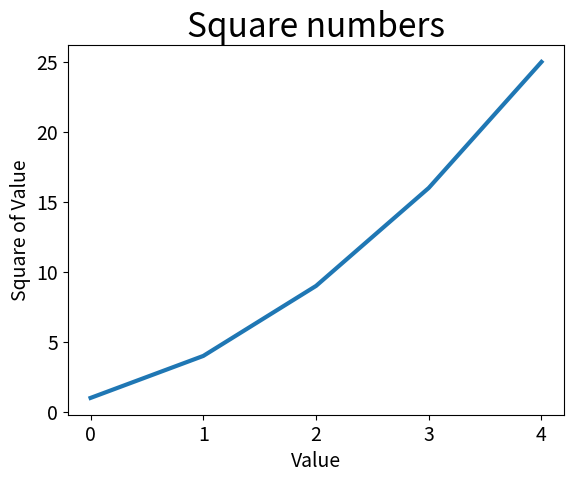

This figure's Python source:
import matplotlib.pyplot as plt

squares = [1,4,9,16,25]
fig, ax = plt.subplots()
ax.plot(squares, linewidth=3)

#set char title and label axes.
ax.set_title("Square numbers", fontsize=24)
ax.set_xlabel("Value", fontsize=14)
ax.set_ylabel("Square of Value", fontsize=14)

#set tickness of the label
ax.tick_params(labelsize=14)

plt.show()